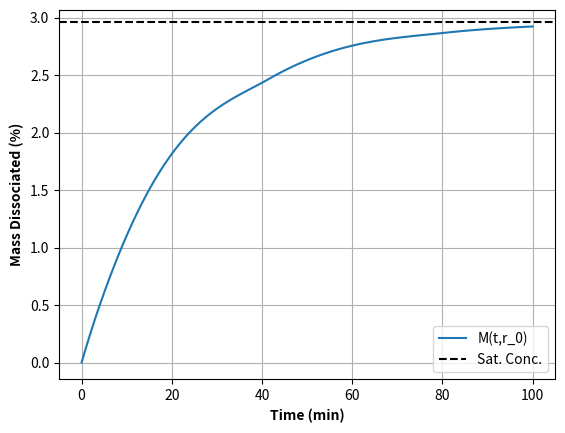

Reproduce this figure in Python.
# Introduce distribution, using the simplest situation (with function z(r) called within dM/dt)
# ignore 'proper' definition for dz/dt or dr/dt - can double check if this is ok for drugs we are using

import numpy as np
import pandas as pd
from scipy.integrate import solve_ivp
import matplotlib.pyplot as plt

# Parameters
M_0 = 5.0
Cs = 0.001480764
#Cs=2
V = 100
D = 0.000378
q = 1232
#r_0 = 0.00434
r_0=0.001
hcrit = 0.0016

tmax=100

# I will assume that h=r below.
def h(r):
    return r if r < hcrit else hcrit

def z_r(r):
    return 3 * D / (q * h(r) * r_0)

# Define the differential equation
def dMdt(t, M, z, M_0, Cs, V):
    return -z_r(r_0) * M_0**(1/3) * M**(2/3) * (Cs - (M_0 - M) / V) if M > 0 else 0

# Define the function to solve the differential equation and calculate the error
def solve_differential(z_var):
    t_span = (0, tmax)
    t_eval = np.linspace(t_span[0], t_span[1], tmax)
    solution = solve_ivp(dMdt, t_span, [M_0], args=(z_var, M_0, Cs, V), t_eval=t_eval, method='RK45')
    M = solution.y[0]
    return t_eval, M 

# Solve the differential equation with z
zinit=3 * D / (q * hcrit * r_0)
t_eval, M = solve_differential(zinit)
plt.plot(t_eval, (M_0-M)/M_0*100, label='M(t,r_0)')



plt.axhline(V*Cs/M_0*100, color='k',linestyle='--', label='Sat. Conc.')
plt.xlabel('Time (min)', fontweight='bold')
plt.ylabel('Mass Dissociated (%)', fontweight='bold')
plt.grid()
plt.legend()
plt.show()
